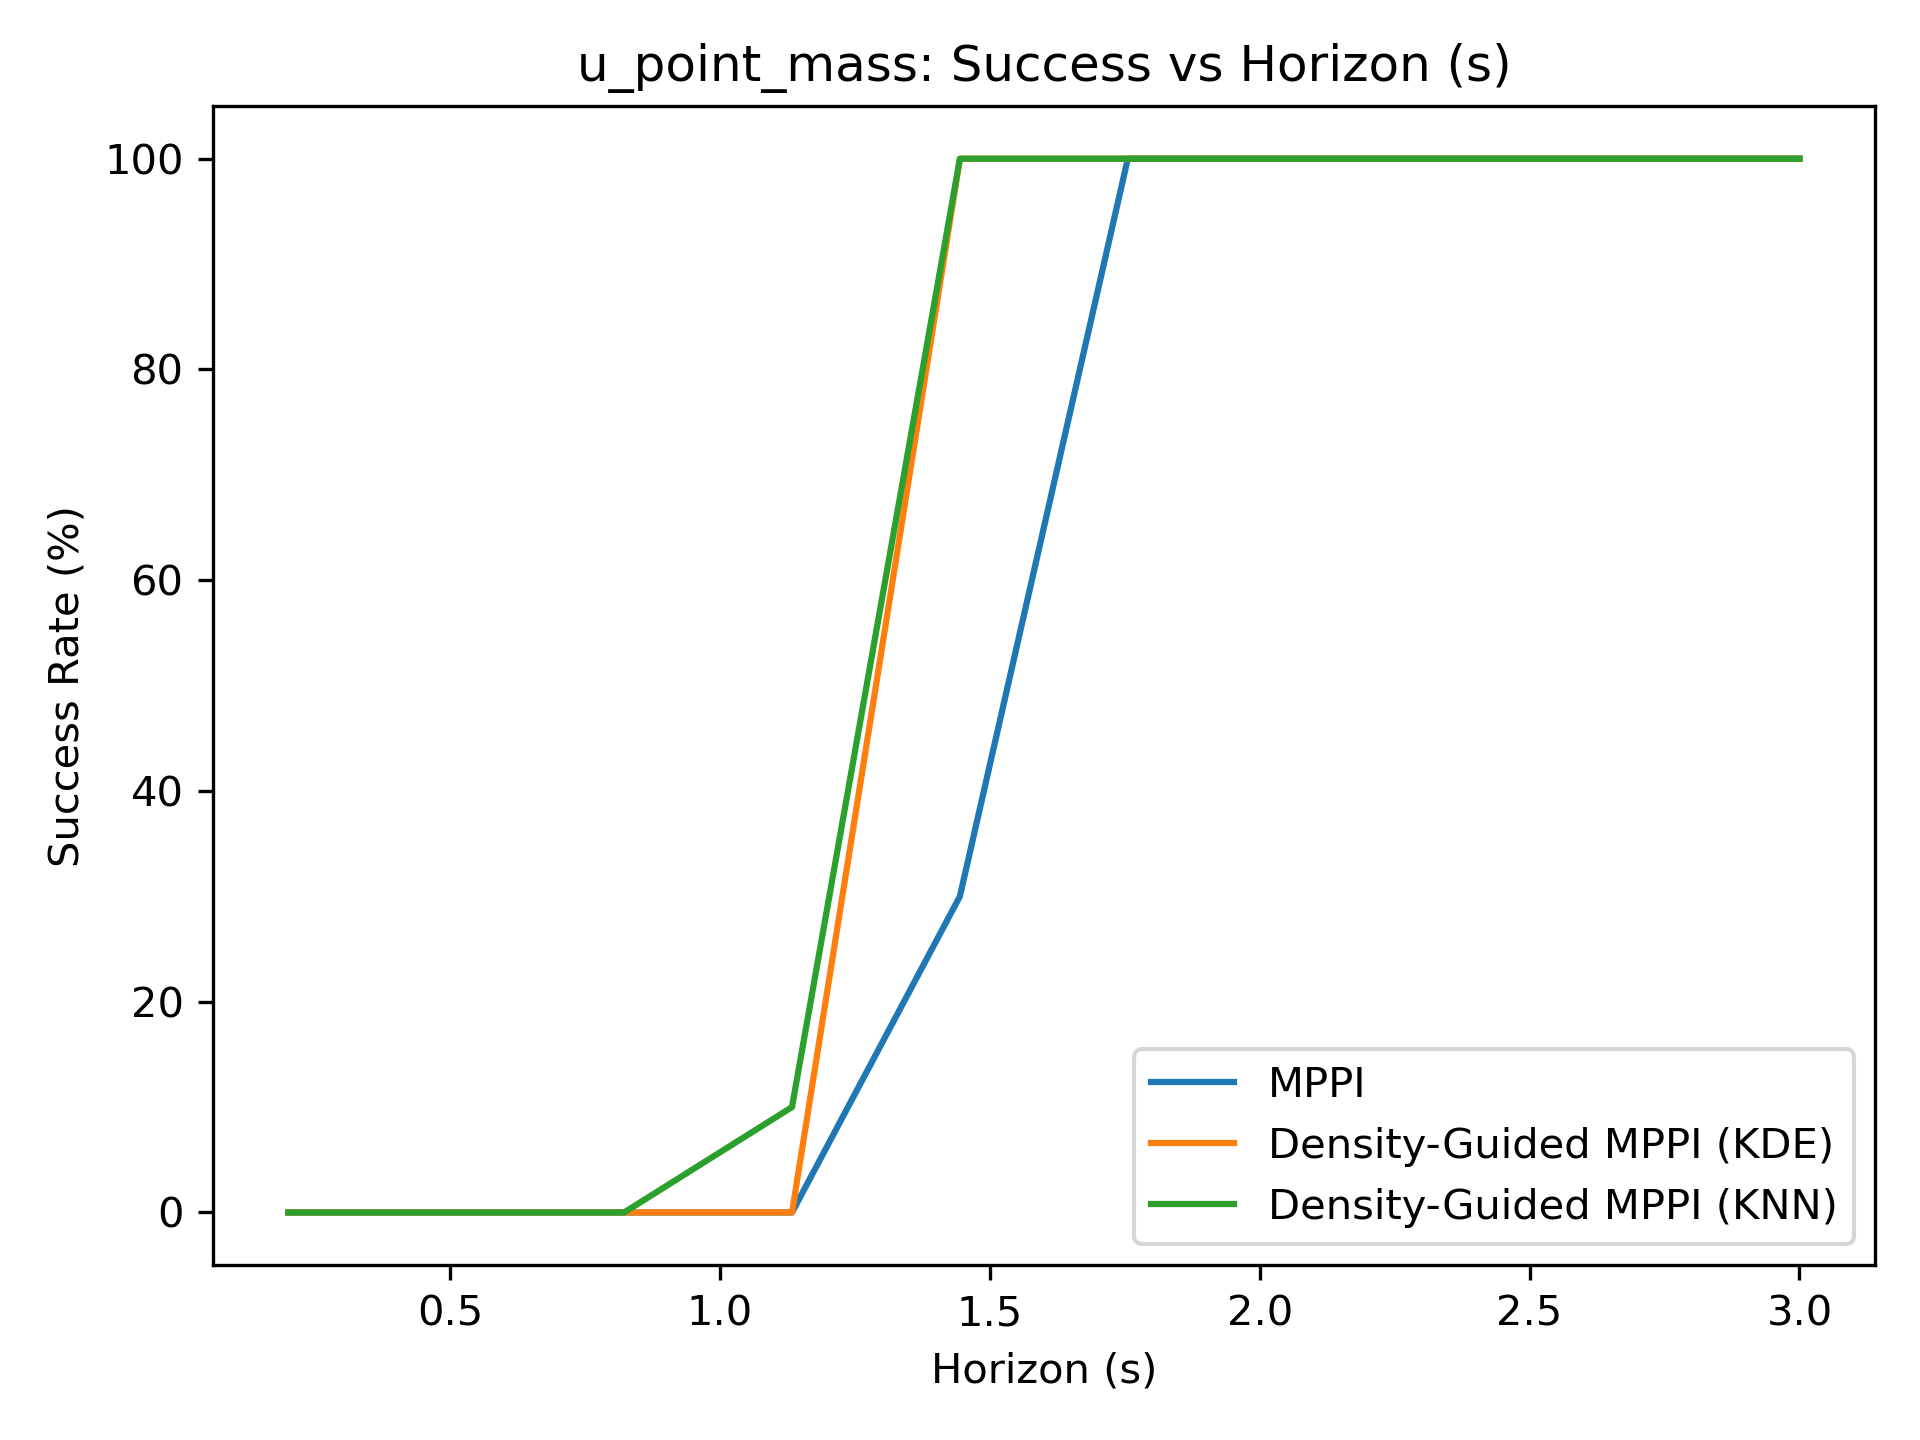

The table this chart was drawn from, first rows:
0.000000000000000000e+00, 0.000000000000000000e+00, 0.000000000000000000e+00, 0.000000000000000000e+00, 3.000000000000000000e+01, 1.000000000000000000e+02, 1.000000000000000000e+02, 1.000000000000000000e+02, 1.000000000000000000e+02, 1.000000000000000000e+02
0.000000000000000000e+00, 0.000000000000000000e+00, 0.000000000000000000e+00, 0.000000000000000000e+00, 1.000000000000000000e+02, 1.000000000000000000e+02, 1.000000000000000000e+02, 1.000000000000000000e+02, 1.000000000000000000e+02, 1.000000000000000000e+02
0.000000000000000000e+00, 0.000000000000000000e+00, 0.000000000000000000e+00, 1.000000000000000000e+01, 1.000000000000000000e+02, 1.000000000000000000e+02, 1.000000000000000000e+02, 1.000000000000000000e+02, 1.000000000000000000e+02, 1.000000000000000000e+02
